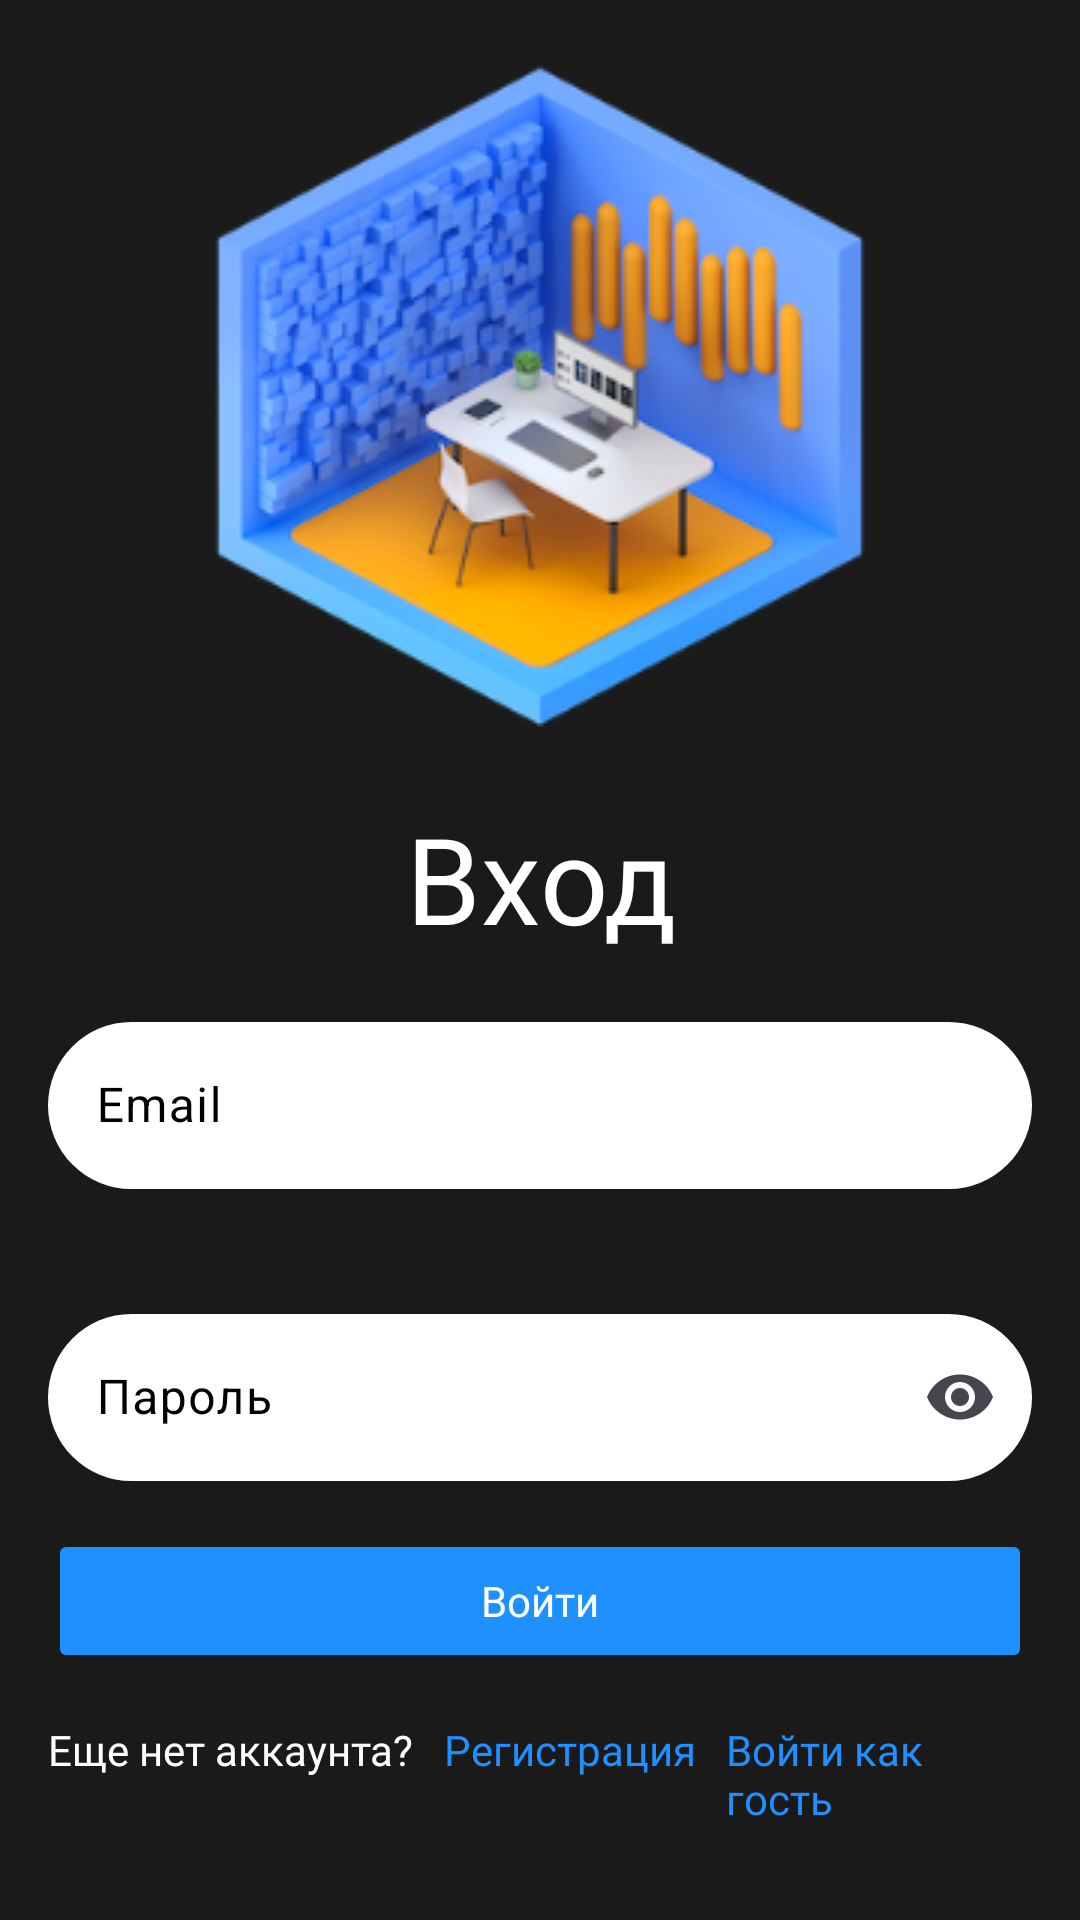

Write the Android layout XML for this screen, with the resource values it uses.
<!-- AndroidManifest.xml: application theme Theme.BrainConClient -->
<!-- res/layout/activity_login.xml -->
<androidx.constraintlayout.widget.ConstraintLayout xmlns:android="http://schemas.android.com/apk/res/android"
    xmlns:app="http://schemas.android.com/apk/res-auto"
    android:layout_width="match_parent"
    android:layout_height="match_parent"
    android:background="#1a1a1a"
    android:padding="16dp">

    <ImageView
        android:id="@+id/imageView"
        android:layout_width="0dp"
        android:layout_height="wrap_content"
        app:layout_constraintEnd_toEndOf="parent"
        app:layout_constraintStart_toStartOf="parent"
        app:layout_constraintTop_toTopOf="parent"
        app:srcCompat="@drawable/splashfor" />

    <TextView
        android:id="@+id/textView"
        android:layout_width="wrap_content"
        android:layout_height="wrap_content"
        android:layout_marginTop="16dp"
        android:fontFamily="@font/globersemiboldfree"
        android:text="Вход"
        android:textAlignment="center"
        android:textColor="#FFFFFF"
        android:textSize="40sp"
        app:layout_constraintEnd_toEndOf="parent"
        app:layout_constraintStart_toStartOf="parent"
        app:layout_constraintTop_toBottomOf="@+id/imageView" />

    <com.google.android.material.textfield.TextInputLayout
        android:id="@+id/txt_email_layout"
        style="@style/NoUnderlineTextInputLayout"
        android:layout_width="0dp"
        android:layout_height="wrap_content"
        android:layout_marginTop="16dp"
        app:boxCollapsedPaddingTop="8dp"
        app:endIconMode="clear_text"
        app:errorEnabled="true"
        app:layout_constraintEnd_toEndOf="parent"
        app:layout_constraintStart_toStartOf="parent"
        app:layout_constraintTop_toBottomOf="@+id/textView">

        <com.google.android.material.textfield.TextInputEditText
            android:id="@+id/txt_email"
            android:layout_width="match_parent"
            android:textColor="@color/black"
            android:textColorHint="@color/black"
            android:layout_height="wrap_content"
            android:background="@drawable/rounded_edittext_background"
            android:hint="Email"
            android:inputType="textEmailAddress" />
    </com.google.android.material.textfield.TextInputLayout>

    <com.google.android.material.textfield.TextInputLayout
        android:id="@+id/txt_password_layout"
        style="@style/NoUnderlineTextInputLayout"
        android:layout_width="0dp"
        android:layout_height="wrap_content"
        android:layout_marginTop="16dp"
        app:endIconMode="password_toggle"
        app:layout_constraintEnd_toEndOf="parent"
        app:layout_constraintStart_toStartOf="parent"
        app:layout_constraintTop_toBottomOf="@+id/txt_email_layout">

        <com.google.android.material.textfield.TextInputEditText
            android:id="@+id/txt_password"
            android:layout_width="match_parent"
            android:textColor="@color/black"
            android:layout_height="wrap_content"
            android:background="@drawable/rounded_edittext_background"
            android:hint="Пароль"
            android:textColorHint="@color/black"
            android:inputType="textPassword" />
    </com.google.android.material.textfield.TextInputLayout>

    <Button
        android:id="@+id/login_btn"
        android:layout_width="0dp"
        android:layout_height="wrap_content"
        android:layout_marginTop="16dp"
        android:backgroundTint="#1e90ff"
        android:enabled="false"
        android:fontFamily="@font/globersemiboldfree"
        android:text="Войти"
        android:textAllCaps="false"
        android:textColor="#FFFFFF"
        app:layout_constraintEnd_toEndOf="parent"
        app:layout_constraintStart_toStartOf="parent"
        app:layout_constraintTop_toBottomOf="@+id/txt_password_layout" />

    <LinearLayout
        android:layout_width="0dp"
        android:layout_height="wrap_content"
        android:layout_marginTop="16dp"
        android:orientation="horizontal"
        app:layout_constraintEnd_toEndOf="parent"
        app:layout_constraintStart_toStartOf="parent"
        app:layout_constraintTop_toBottomOf="@+id/login_btn">

        <TextView
            android:layout_width="wrap_content"
            android:layout_height="wrap_content"
            android:fontFamily="@font/globersemiboldfree"
            android:text="Еще нет аккаунта?"
            android:textColor="@color/white" />

        <TextView
            android:id="@+id/txt_go_to_sign_up"
            android:layout_width="wrap_content"
            android:layout_height="wrap_content"
            android:layout_marginLeft="10dp"
            android:fontFamily="@font/globersemiboldfree"
            android:text="Регистрация"
            android:textColor="#1e90ff" />

        <TextView
            android:id="@+id/txt_go_to_guest"
            android:layout_width="wrap_content"
            android:layout_height="wrap_content"
            android:layout_marginLeft="10dp"
            android:fontFamily="@font/globersemiboldfree"
            android:text="Войти как гость"
            android:textColor="#1e90ff" />

    </LinearLayout>

</androidx.constraintlayout.widget.ConstraintLayout>
<!-- resources referenced by this layout -->
<resources>
  <color name="black">#FF000000</color>
  <color name="white">#FFFFFFFF</color>
  <!-- drawable rounded_edittext_background (drawable) -->
  <shape xmlns:android="http://schemas.android.com/apk/res/android"
      android:shape="rectangle">
      <corners android:radius="80dp" />
      <solid android:color="@color/white" />
  </shape>
  <!-- drawable splashfor: png bitmap (drawable, 74927 bytes) -->
  <style name="NoUnderlineTextInputLayout">
          <item name="boxStrokeWidth">0dp</item>
          <item name="boxStrokeWidthFocused">0dp</item>
          <item name="boxStrokeColor">@android:color/transparent</item>
          <item name="android:textColorHint" />
      </style>
  <style name="Theme.BrainConClient" parent="Base.Theme.BrainConClient" />
  <style name="Base.Theme.BrainConClient" parent="Theme.Material3.DayNight.NoActionBar">
          
          
      </style>
</resources>
